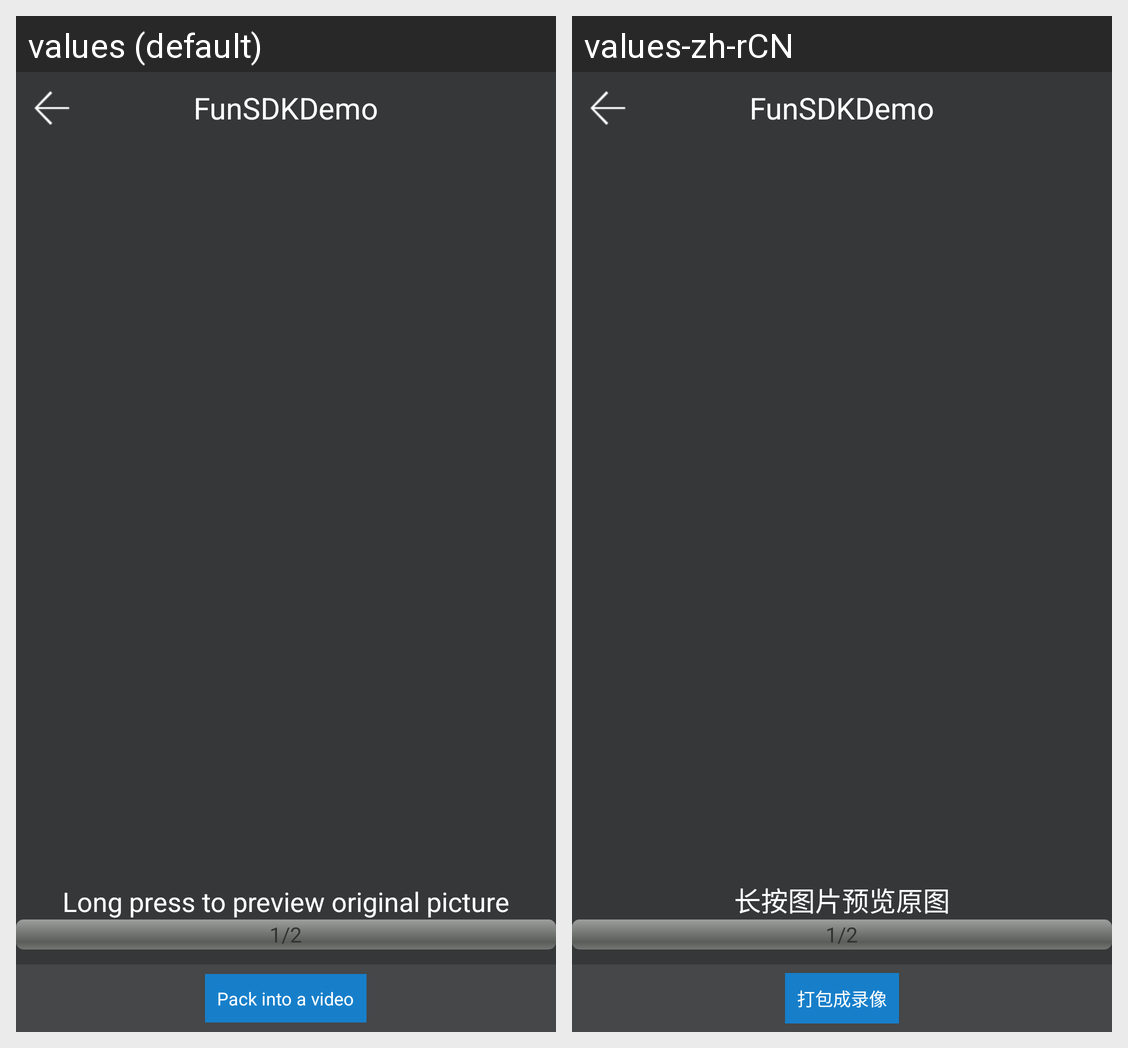

Strings drawn on this Android screen and how each of the app's shown locales translates them:
Android screen res/layout/activity_device_pic_browser.xml rendered under 2 locales, left to right: values (default), values-zh-rCN. Device: Nexus 5 (rendered at 1080×1920; each locale shown at half size, 540×960, under a caption strip naming it); theme AppTheme.
Strings drawn on this screen, with the default value and each locale's value (text and hints the layout hard-codes, and strings that could not be matched under every locale, appear in the picture but are not listed):

device_sport_camera_jpeg_to_mp4
  values: Pack into a video
  values-zh-rCN: 打包成录像

device_sport_camera_long_click_to_preview
  values: Long press to preview original picture
  values-zh-rCN: 长按图片预览原图

app_name
  values: FunSDKDemo
  values-zh-rCN: FunSDKDemo
